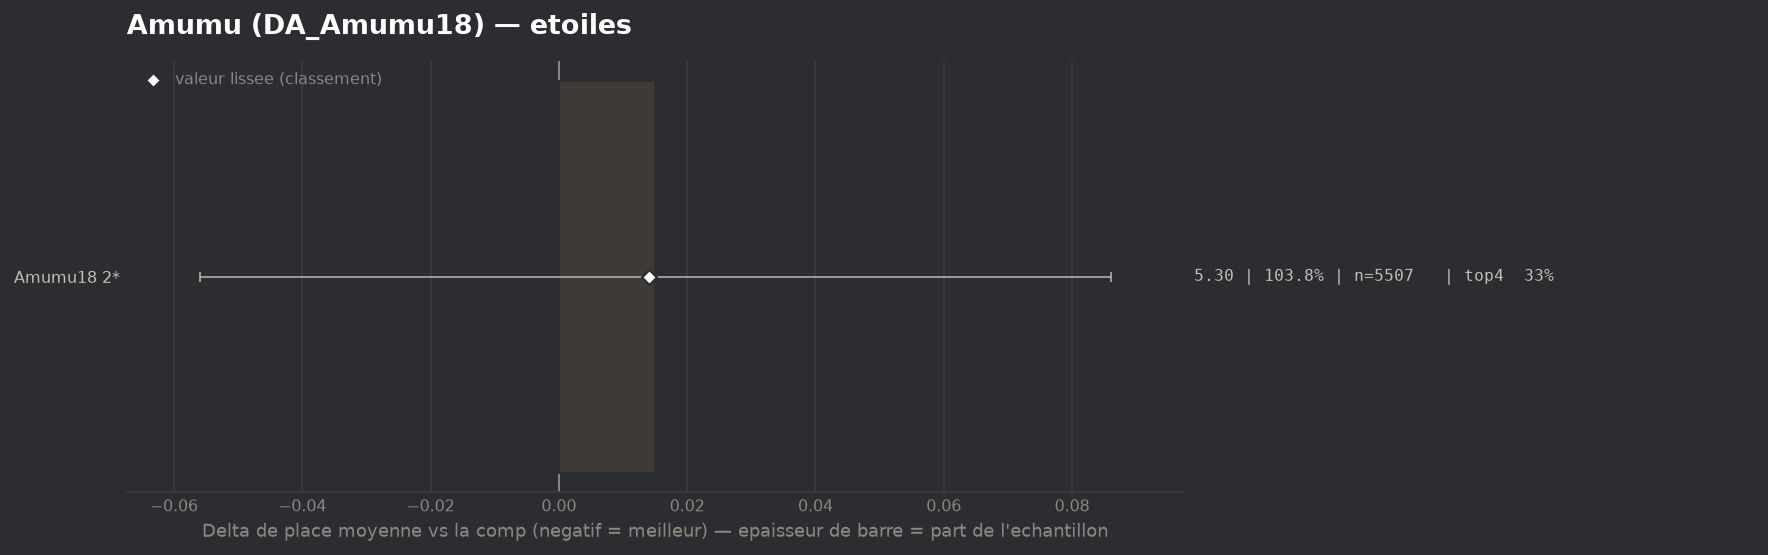

The data file committed next to this chart (first rows):
group, label, n, share, avg_place, shrunk_avg, score, d_avg, d_avg_pess, impact, d_top4, win, top2, top4, sd, z, p, significant
populaire, Amumu18 2*, 5507, 1.038, 5.3, 5.3, 0.014, 0.015, 0.0, -0.015, -0.0042, 0.0338, 0.0897, 0.3259, 1.879, 0.41, 0.6845, False
